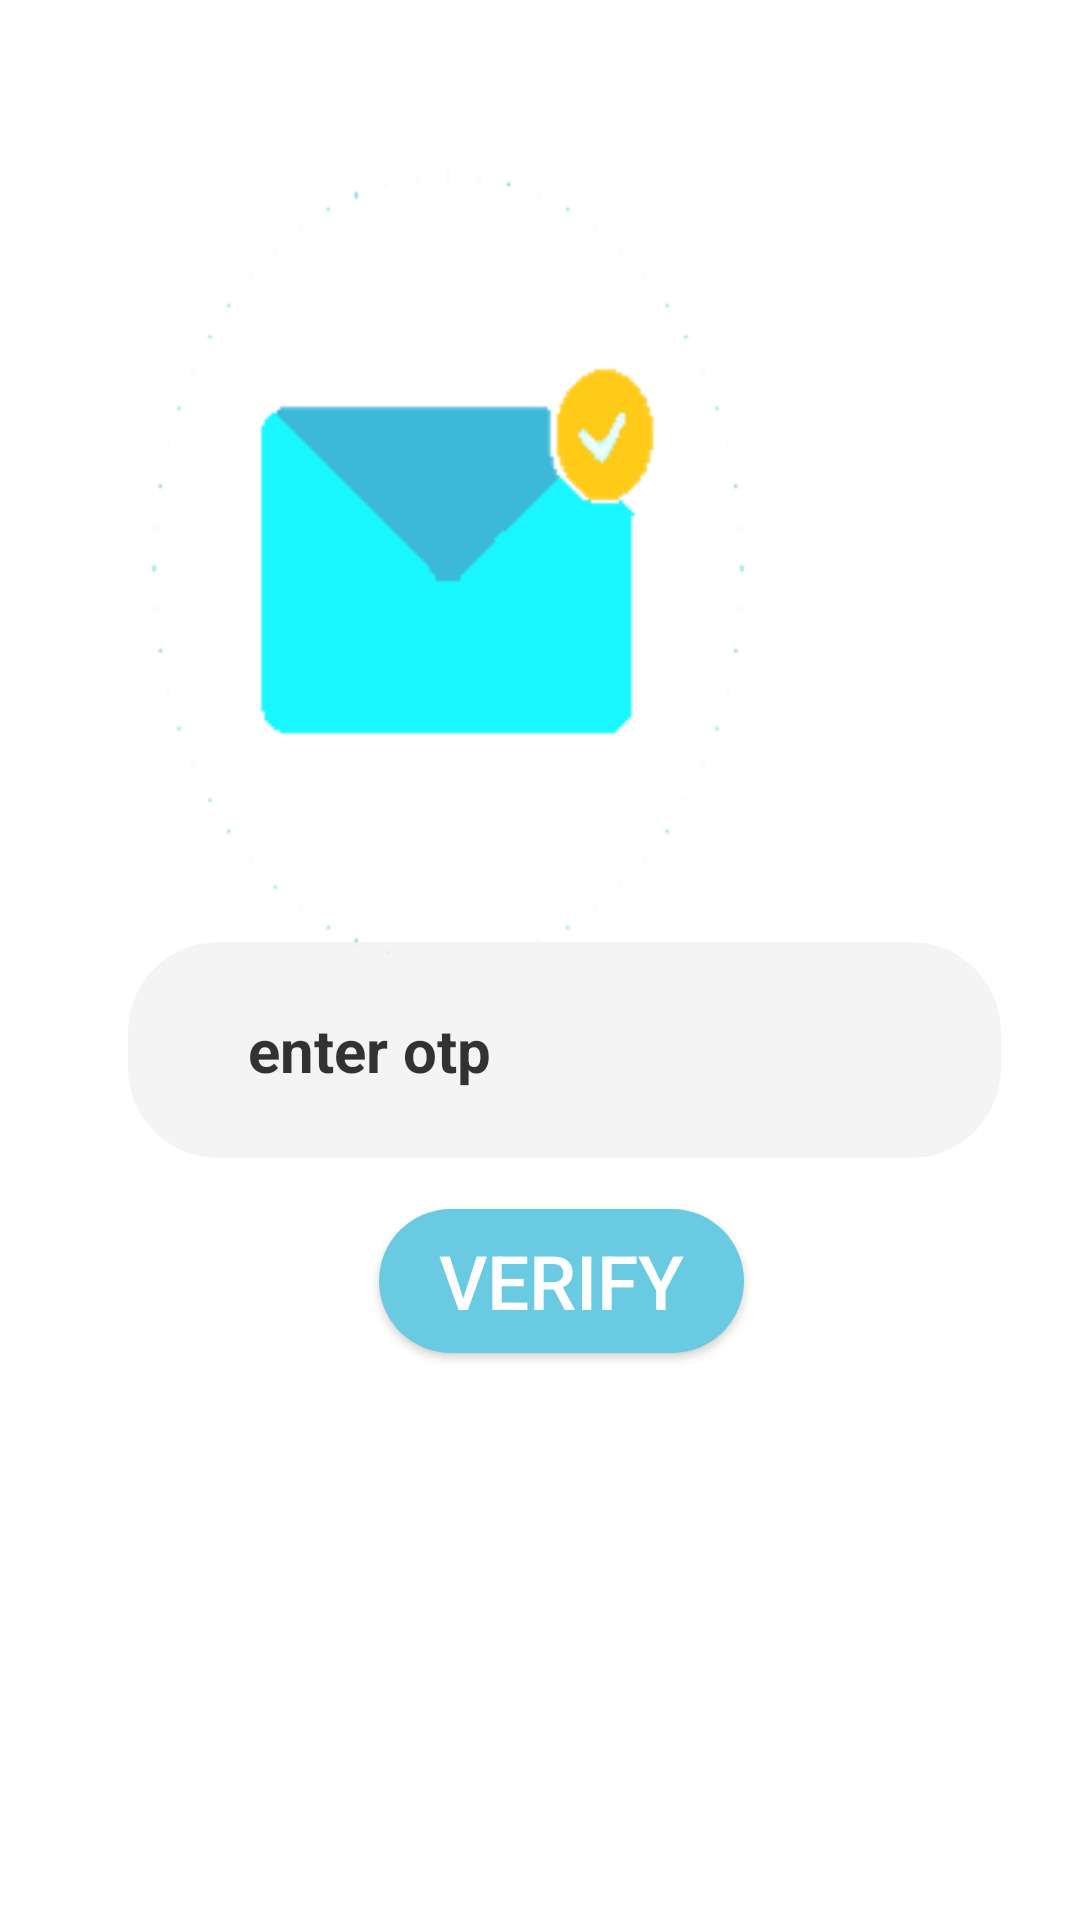

The Android layout XML behind this screen, and the referenced resources:
<!-- AndroidManifest.xml: application theme Theme.Lmc -->
<!-- res/layout/activity_manageotp.xml -->
<?xml version="1.0" encoding="utf-8"?>
<androidx.constraintlayout.widget.ConstraintLayout xmlns:android="http://schemas.android.com/apk/res/android"
    xmlns:app="http://schemas.android.com/apk/res-auto"
    xmlns:tools="http://schemas.android.com/tools"
    android:layout_width="match_parent"
    android:layout_height="match_parent"
    tools:context=".manageotp">

    <ImageView
        android:layout_width="422dp"
        android:layout_height="311dp"
        android:src="@drawable/otp"
        app:layout_constraintBottom_toBottomOf="parent"
        app:layout_constraintEnd_toEndOf="parent"
        app:layout_constraintHorizontal_bias="1.0"
        app:layout_constraintStart_toStartOf="parent"
        app:layout_constraintTop_toTopOf="parent"
        app:layout_constraintVertical_bias="0.103" />

    <EditText
        android:id="@+id/otp"
        android:layout_width="291dp"
        android:layout_height="72dp"
        android:alpha=".8"
        android:background="@drawable/round"
        android:fontFamily="sans-serif"
        android:hint="enter otp"
        android:paddingLeft="40dp"
        android:textColorHint="@color/black"
        android:textSize="20sp"
        android:textStyle="bold"
        app:circularflow_radiusInDP="5dp"
        app:layout_constraintBottom_toBottomOf="parent"
        app:layout_constraintEnd_toEndOf="parent"
        app:layout_constraintHorizontal_bias="0.617"
        app:layout_constraintStart_toStartOf="parent"
        app:layout_constraintTop_toTopOf="parent"
        app:layout_constraintVertical_bias="0.553" />

    <androidx.appcompat.widget.AppCompatButton
        android:id="@+id/btn_verify"
        android:layout_width="wrap_content"
        android:layout_height="wrap_content"
        android:background="@drawable/button"
        android:paddingLeft="20dp"
        android:paddingRight="20dp"
        android:text="verify"
        android:textColor="@color/white"
        android:textSize="25sp"
        app:layout_constraintBottom_toBottomOf="parent"
        app:layout_constraintEnd_toEndOf="parent"
        app:layout_constraintHorizontal_bias="0.53"
        app:layout_constraintStart_toStartOf="parent"
        app:layout_constraintTop_toTopOf="parent"
        app:layout_constraintVertical_bias="0.681" />

</androidx.constraintlayout.widget.ConstraintLayout>
<!-- resources referenced by this layout -->
<resources>
  <color name="black">#FF000000</color>
  <color name="white">#FFFFFFFF</color>
  <!-- drawable button (drawable) -->
  <?xml version="1.0" encoding="utf-8"?>
  <shape xmlns:android="http://schemas.android.com/apk/res/android">
          <corners android:radius="30dp"/>
          <solid android:color="@color/mycolor3"/>
  </shape>
  <!-- drawable otp: png bitmap (drawable-v24, 4109 bytes) -->
  <!-- drawable round (drawable) -->
  <?xml version="1.0" encoding="utf-8"?>
  <shape xmlns:android="http://schemas.android.com/apk/res/android">
      <corners android:radius="30dp" />
      <solid android:color="#f2f2f2"/>
  </shape>
  <style name="Theme.Lmc" parent="Theme.MaterialComponents.DayNight.NoActionBar">
          
          <item name="colorPrimary">@color/mycolor</item>
          <item name="colorPrimaryVariant">@color/mycolor</item>
          <item name="colorOnPrimary">@color/white</item>
          
          <item name="colorSecondary">@color/teal_200</item>
          <item name="colorSecondaryVariant">@color/teal_700</item>
          <item name="colorOnSecondary">@color/black</item>
          
          <item name="android:statusBarColor" tools:targetApi="l">?attr/colorPrimaryVariant</item>
          
      </style>
  <color name="mycolor3">#6acae2</color>
  <color name="mycolor">#3CB9D8</color>
  <color name="teal_200">#FF03DAC5</color>
  <color name="teal_700">#FF018786</color>
</resources>
